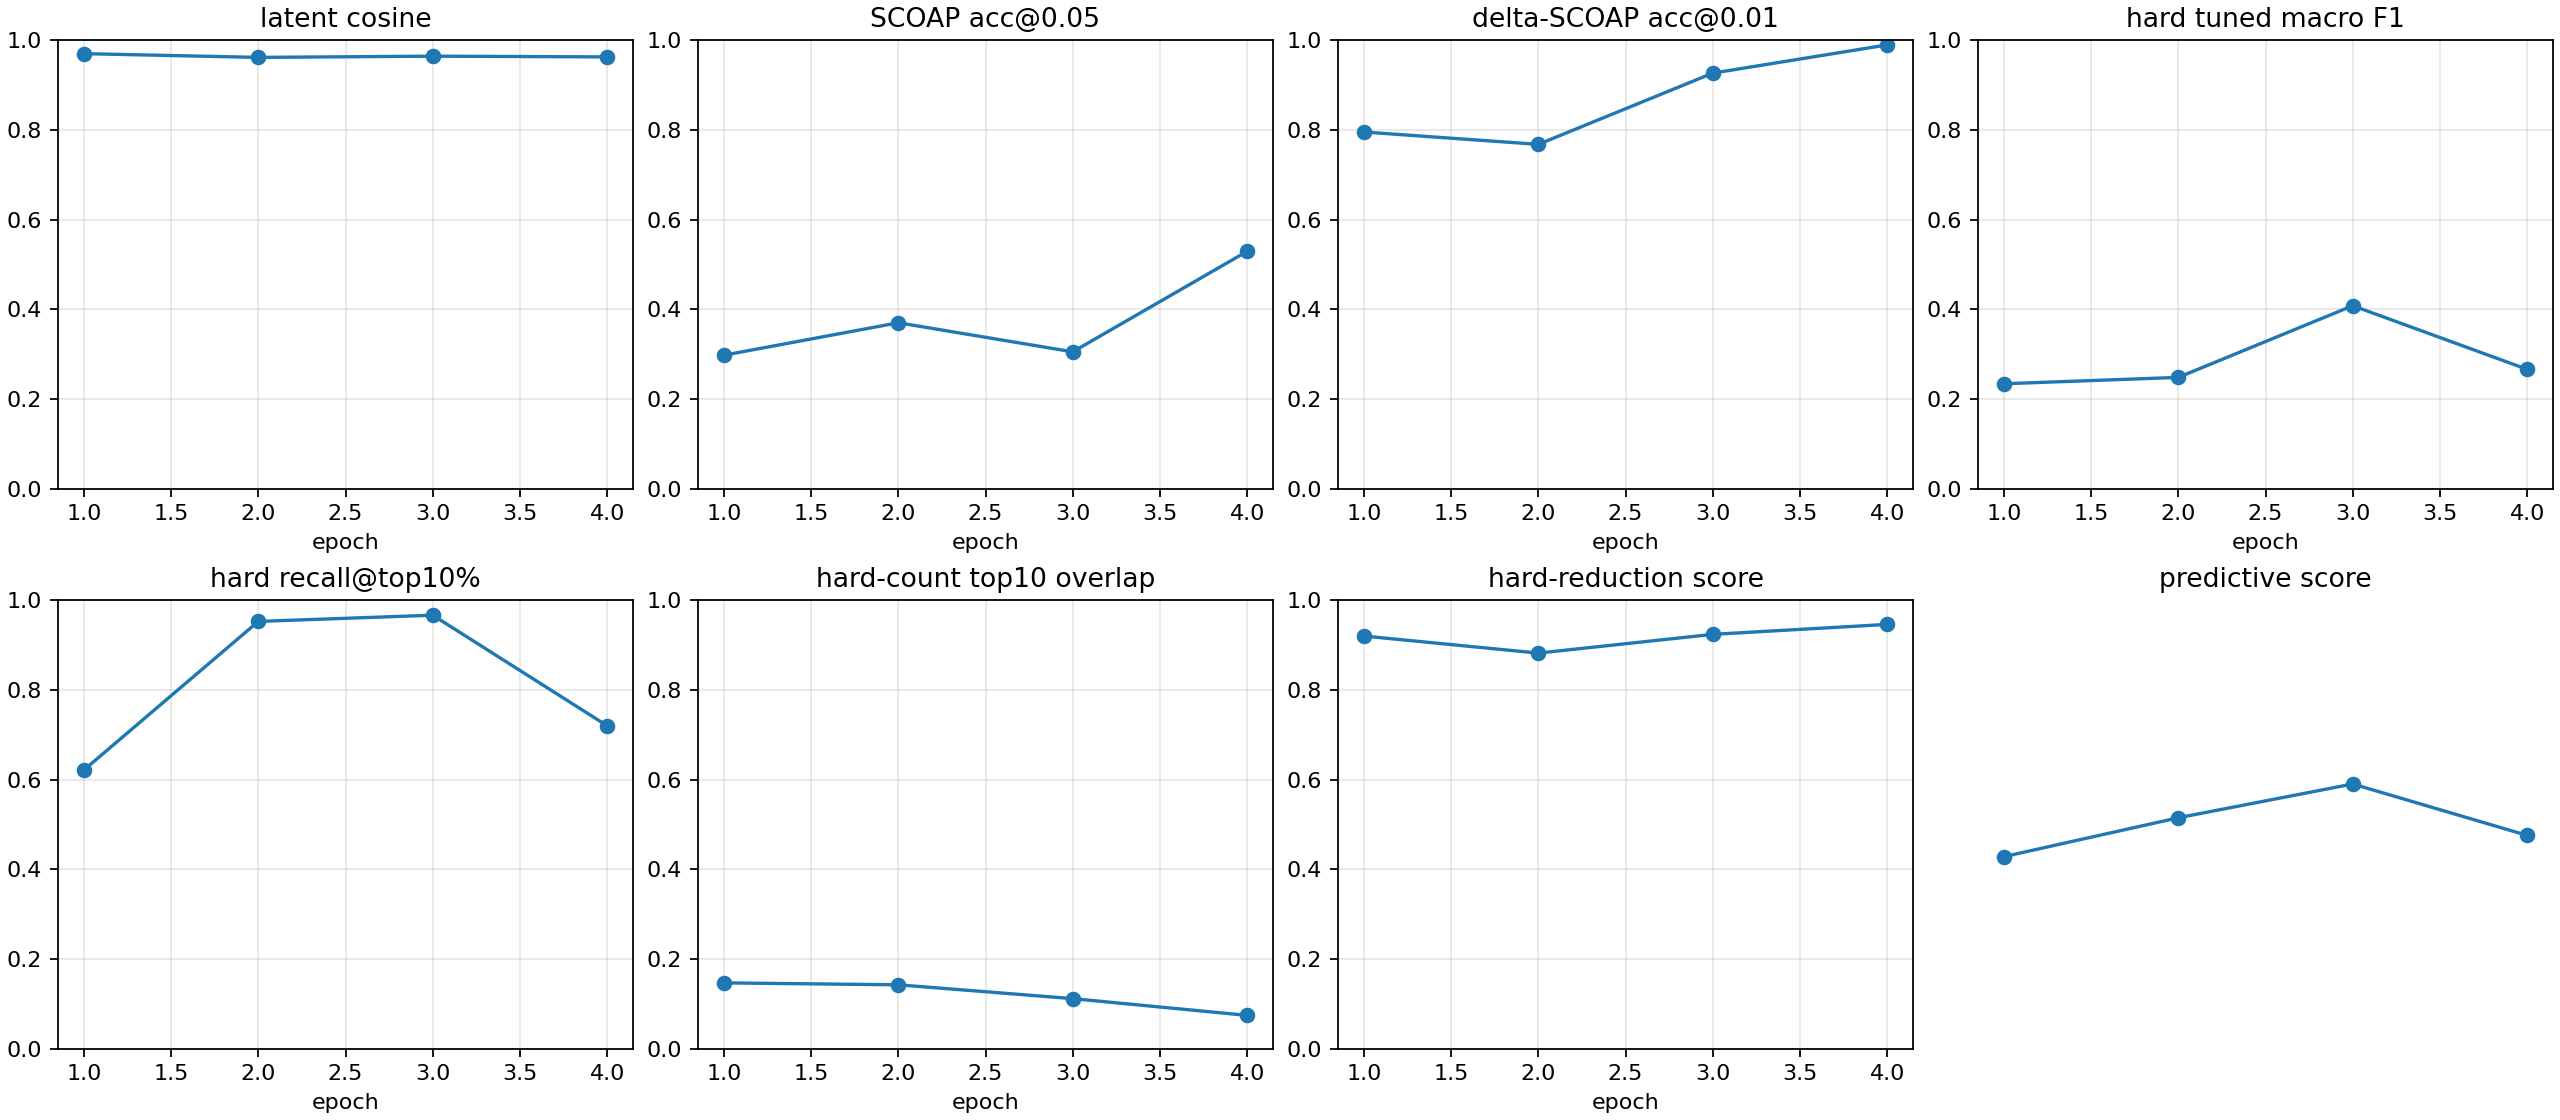

The table this chart was drawn from, first rows:
checkpoint, epoch, samples, latent_smooth_l1, scoap_mae, delta_scoap_mae, hard_bce, hard_sa0_precision, hard_sa0_recall, hard_sa0_f1, hard_sa0_pr_auc, hard_sa1_precision, hard_sa1_recall, hard_sa1_f1, hard_sa1_pr_auc, hard_macro_f1, hard_macro_f1_at_0p5, hard_sa0_f1_at_0p5, hard_sa1_f1_at_0p5, hard_macro_f1_tuned, hard_threshold_sa0, hard_threshold_sa1, brier_sa0, brier_sa1
autoresearch/predictive-260626-041643/ru…, 1, 512, 0.06231, 0.08356, 0.006115, 0.706, 0.0003718, 0.9231, 0.0007433, 0.0305, 0.01849, 0.987, 0.03629, 0.1458, 0.01852, 0.01852, 0.0007433, 0.03629, 0.2342, 0.7977, 0.9827, 0.1487, 0.3427
autoresearch/predictive-260626-041643/ru…, 2, 512, 0.07616, 0.07233, 0.006825, 0.4375, 0.01048, 1.0, 0.02073, 0.132, 0.02436, 0.9952, 0.04755, 0.09016, 0.03414, 0.03414, 0.02073, 0.04755, 0.2484, 0.9478, 0.7685, 0.02851, 0.2514
autoresearch/predictive-260626-041643/ru…, 3, 512, 0.07258, 0.07864, 0.004564, 0.3812, 0.0243, 1.0, 0.04745, 0.1385, 0.03612, 0.9925, 0.06971, 0.3645, 0.05858, 0.05858, 0.04745, 0.06971, 0.4081, 0.9833, 0.9945, 0.009549, 0.2181
autoresearch/predictive-260626-041643/ru…, 4, 512, 0.07551, 0.05775, 0.002603, 0.2321, 0.01236, 1.0, 0.02441, 0.07259, 0.08492, 0.9447, 0.1558, 0.1643, 0.09013, 0.09013, 0.02441, 0.1558, 0.2663, 0.9824, 0.9676, 0.01071, 0.1092
autoresearch/predictive-260626-041643/ru…, -2, 512, 0.07616, 0.07233, 0.006825, 0.4375, 0.01048, 1.0, 0.02073, 0.132, 0.02436, 0.9952, 0.04755, 0.09016, 0.03414, 0.03414, 0.02073, 0.04755, 0.2485, 0.9478, 0.7686, 0.02851, 0.2514
autoresearch/predictive-260626-041643/ru…, -1, 512, 0.07551, 0.05775, 0.002603, 0.2321, 0.01236, 1.0, 0.02441, 0.07259, 0.08492, 0.9447, 0.1558, 0.1643, 0.09013, 0.09013, 0.02441, 0.1558, 0.2662, 0.9824, 0.9667, 0.01071, 0.1092
